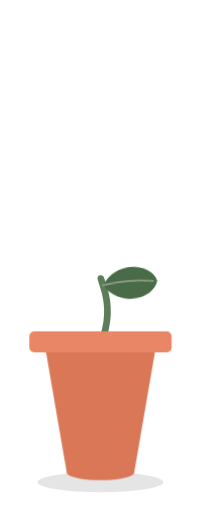
t = 0.00 s
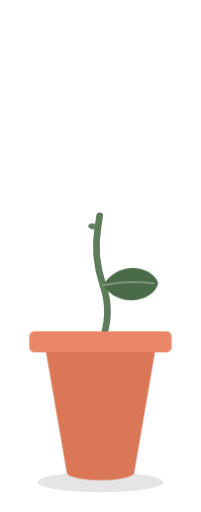
t = 0.38 s
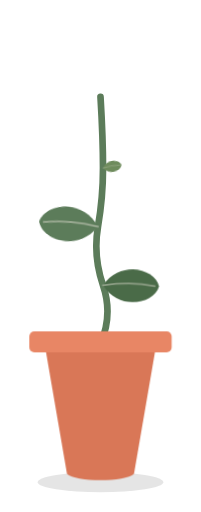
t = 0.75 s
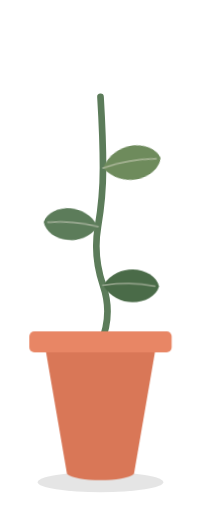
t = 1.13 s
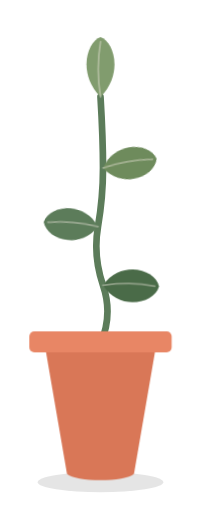
t = 1.50 s

The animated SVG that drew these frames (rendered in a browser with its animation timeline set to each time). Animation: 3 CSS @keyframes rules; one cycle of 1.50 s.

<svg xmlns="http://www.w3.org/2000/svg" viewBox="280 -30 240 610" width="100%" height="100%">
  <style>
    /* Keyframes for animations */
    @keyframes growStem {
      to { stroke-dashoffset: 0; }
    }

    @keyframes popLeaf {
      to { transform: scale(1); }
    }

    @keyframes wiggleBase {
      to { transform: rotate(6deg) scale(1.03); }
    }

    /* Stem Animation */
    .stem {
      stroke-dasharray: 400;
      stroke-dashoffset: 320;
      animation: growStem 1.5s cubic-bezier(0.4, 0.0, 0.2, 1) forwards;
    }

    /* Leaves Base States and Retract Animation */
    .leaf-anim {
      transform: scale(0);
      transform-origin: 0px 0px;
    }

    /* Leaves Sequential Grow Animation */
    .leaf-2 {
      animation: popLeaf 0.6s cubic-bezier(0.34, 1.56, 0.64, 1) 0.35s forwards;
    }
    
    .leaf-3 {
      animation: popLeaf 0.6s cubic-bezier(0.34, 1.56, 0.64, 1) 0.7s forwards;
    }
    
    .leaf-4 {
      animation: popLeaf 0.6s cubic-bezier(0.34, 1.56, 0.64, 1) 1.15s forwards;
    }

    /* Base Leaf Wiggle */
    .leaf-1-container {
      transform-origin: 403px 310px;
      animation: wiggleBase 0.8s ease-in-out forwards;
    }
  </style>

  <g class="illustration">
    
    <ellipse cx="400" cy="545" rx="75" ry="12" fill="#000000" opacity="0.1" />

    <g class="plant-group">
      <path class="stem" 
            d="M 400 380 Q 415 345, 403 310 T 397 240 T 403 170 T 400 85"
            fill="none" 
            stroke="#5C7C5A" 
            stroke-width="8" 
            stroke-linecap="round" 
            stroke-linejoin="round" />

      <g class="leaf-1-container">
        <g transform="translate(403, 310) rotate(-5)">
          <g class="leaf-1">
            <path d="M 0 0 C 20 -30, 60 -20, 65 0 C 60 20, 20 30, 0 0 Z" fill="#4A6B48" />
            <path d="M 0 0 Q 30 -5, 60 0" fill="none" stroke="#F2EAE0" stroke-width="2" opacity="0.4" stroke-linecap="round" />
          </g>
        </g>
      </g>

      <g transform="translate(397, 240) rotate(5)">
        <g class="leaf-anim leaf-2">
          <path d="M 0 0 C -20 -30, -60 -20, -65 0 C -60 20, -20 30, 0 0 Z" fill="#5C7C5A" />
          <path d="M 0 0 Q -30 -5, -60 0" fill="none" stroke="#F2EAE0" stroke-width="2" opacity="0.4" stroke-linecap="round" />
        </g>
      </g>

      <g transform="translate(403, 170) rotate(-10)">
        <g class="leaf-anim leaf-3">
          <path d="M 0 0 C 20 -30, 60 -20, 65 0 C 60 20, 20 30, 0 0 Z" fill="#6E8B5C" />
          <path d="M 0 0 Q 30 -5, 60 0" fill="none" stroke="#F2EAE0" stroke-width="2" opacity="0.4" stroke-linecap="round" />
        </g>
      </g>

      <g transform="translate(400, 85) rotate(0)">
        <g class="leaf-anim leaf-4">
          <path d="M 0 0 C -25 -25, -15 -60, 0 -65 C 15 -60, 25 -25, 0 0 Z" fill="#819C6E" />
          <path d="M 0 0 Q -5 -30, 0 -60" fill="none" stroke="#F2EAE0" stroke-width="2" opacity="0.4" stroke-linecap="round" />
        </g>
      </g>
    </g>

    <g class="pot">
      <path d="M 335 390 L 465 390 L 440 535 C 430 545, 370 545, 360 535 Z" fill="#D97757" />
      
      <rect x="315" y="365" width="170" height="25" rx="6" fill="#E88665" />
    </g>

  </g>
</svg>